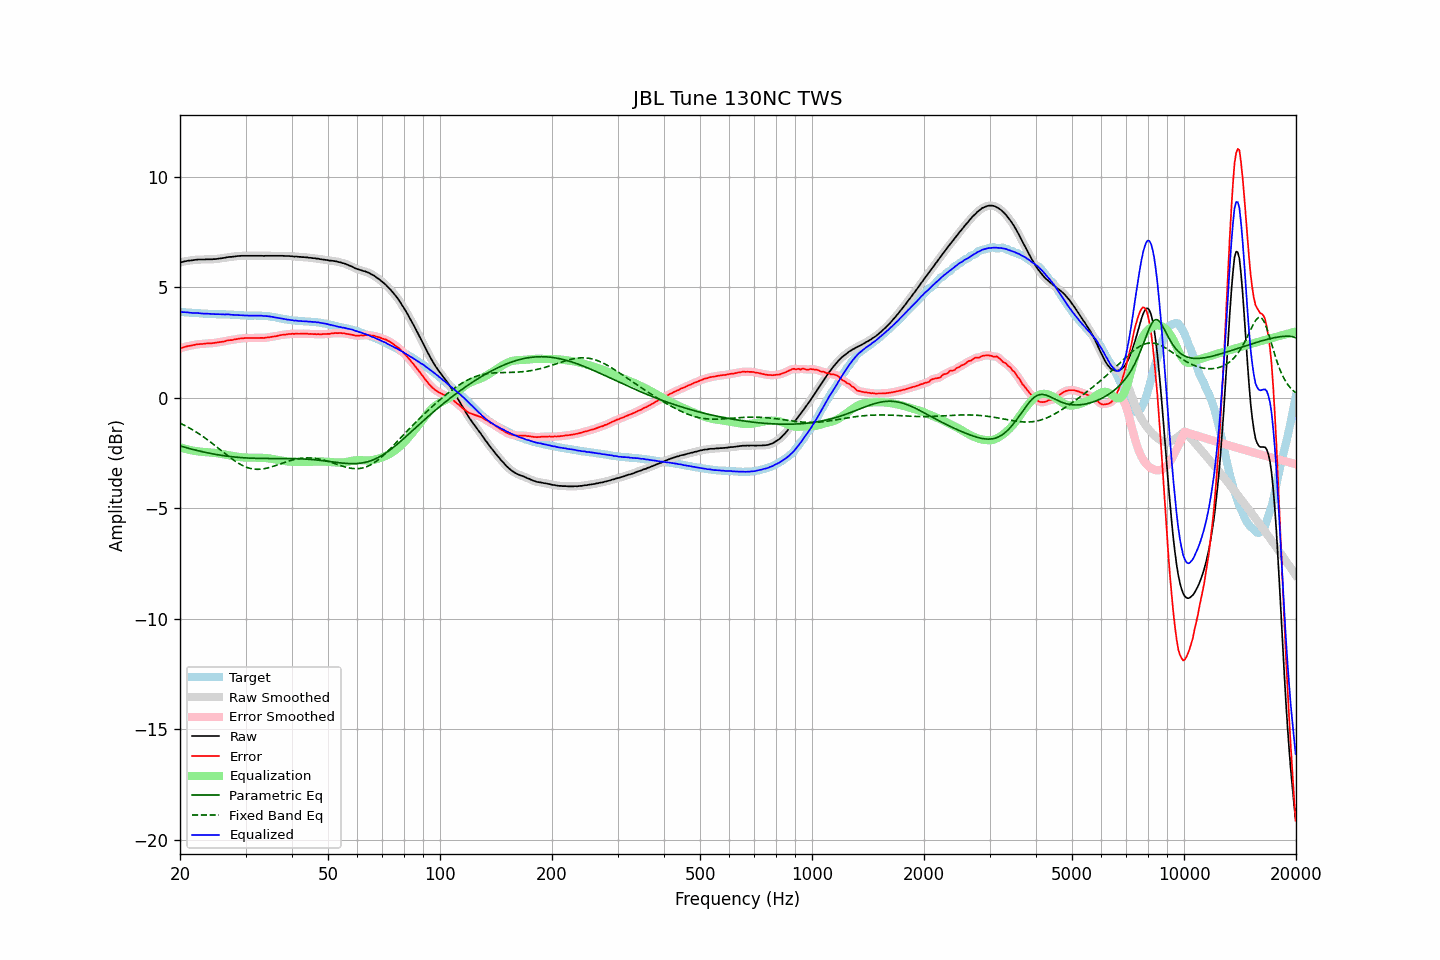

The file beside this chart, header and first rows:
frequency, raw, error, smoothed, error_smoothed, equalization, parametric_eq, fixed_band_eq, equalized_raw, equalized_smoothed, target
20.00, 6.12, 2.23, 6.12, 2.23, -2.23, -2.18, -1.15, 3.89, 3.89, 3.89
20.20, 6.14, 2.25, 6.14, 2.26, -2.26, -2.20, -1.18, 3.88, 3.89, 3.89
20.40, 6.16, 2.28, 6.16, 2.28, -2.28, -2.22, -1.22, 3.88, 3.88, 3.88
20.61, 6.18, 2.30, 6.18, 2.31, -2.30, -2.24, -1.25, 3.88, 3.88, 3.88
20.81, 6.19, 2.33, 6.20, 2.33, -2.32, -2.26, -1.29, 3.87, 3.87, 3.87
21.02, 6.21, 2.35, 6.21, 2.34, -2.34, -2.28, -1.33, 3.87, 3.87, 3.87
21.23, 6.21, 2.36, 6.22, 2.36, -2.36, -2.30, -1.37, 3.85, 3.86, 3.86
21.44, 6.22, 2.37, 6.22, 2.37, -2.37, -2.32, -1.41, 3.85, 3.85, 3.86
21.66, 6.23, 2.39, 6.23, 2.38, -2.39, -2.34, -1.45, 3.84, 3.84, 3.85
21.87, 6.24, 2.40, 6.24, 2.40, -2.40, -2.35, -1.50, 3.84, 3.84, 3.85
22.09, 6.25, 2.42, 6.25, 2.42, -2.41, -2.37, -1.54, 3.84, 3.84, 3.84
22.31, 6.26, 2.43, 6.26, 2.43, -2.42, -2.39, -1.59, 3.84, 3.84, 3.83
22.54, 6.26, 2.43, 6.26, 2.43, -2.43, -2.41, -1.64, 3.83, 3.83, 3.83
22.76, 6.26, 2.44, 6.26, 2.44, -2.44, -2.42, -1.69, 3.82, 3.82, 3.82
22.99, 6.26, 2.44, 6.26, 2.44, -2.45, -2.44, -1.74, 3.82, 3.82, 3.82
23.22, 6.26, 2.45, 6.27, 2.45, -2.45, -2.46, -1.79, 3.81, 3.81, 3.81
23.45, 6.27, 2.46, 6.27, 2.46, -2.46, -2.47, -1.84, 3.82, 3.81, 3.81
23.69, 6.27, 2.46, 6.27, 2.47, -2.46, -2.49, -1.89, 3.81, 3.81, 3.81
23.92, 6.27, 2.47, 6.27, 2.47, -2.47, -2.50, -1.95, 3.81, 3.81, 3.80
24.16, 6.27, 2.47, 6.27, 2.47, -2.47, -2.52, -2.00, 3.80, 3.80, 3.80
24.40, 6.27, 2.47, 6.28, 2.48, -2.48, -2.53, -2.06, 3.79, 3.79, 3.80
24.65, 6.28, 2.48, 6.28, 2.48, -2.49, -2.55, -2.12, 3.80, 3.79, 3.80
24.89, 6.28, 2.50, 6.29, 2.49, -2.50, -2.56, -2.17, 3.79, 3.79, 3.79
25.14, 6.29, 2.51, 6.29, 2.51, -2.50, -2.57, -2.23, 3.79, 3.79, 3.79
25.39, 6.30, 2.52, 6.30, 2.52, -2.51, -2.58, -2.29, 3.79, 3.79, 3.79
25.65, 6.31, 2.53, 6.31, 2.53, -2.53, -2.60, -2.35, 3.79, 3.79, 3.79
25.91, 6.32, 2.54, 6.32, 2.54, -2.54, -2.61, -2.41, 3.78, 3.78, 3.78
26.16, 6.33, 2.55, 6.33, 2.55, -2.55, -2.62, -2.47, 3.78, 3.78, 3.78
26.43, 6.34, 2.56, 6.35, 2.57, -2.57, -2.63, -2.52, 3.78, 3.78, 3.78
26.69, 6.36, 2.59, 6.36, 2.59, -2.58, -2.64, -2.58, 3.78, 3.78, 3.77
26.96, 6.37, 2.60, 6.37, 2.60, -2.59, -2.65, -2.64, 3.78, 3.78, 3.77
27.23, 6.38, 2.61, 6.38, 2.61, -2.61, -2.66, -2.69, 3.78, 3.77, 3.77
27.50, 6.38, 2.61, 6.39, 2.62, -2.62, -2.67, -2.75, 3.76, 3.76, 3.77
27.77, 6.39, 2.63, 6.39, 2.63, -2.63, -2.67, -2.80, 3.76, 3.76, 3.77
28.05, 6.40, 2.65, 6.40, 2.64, -2.65, -2.68, -2.85, 3.76, 3.76, 3.76
28.33, 6.41, 2.66, 6.41, 2.66, -2.66, -2.69, -2.90, 3.76, 3.75, 3.75
28.62, 6.42, 2.67, 6.42, 2.67, -2.67, -2.69, -2.95, 3.75, 3.75, 3.75
28.90, 6.42, 2.68, 6.43, 2.68, -2.68, -2.70, -2.99, 3.74, 3.75, 3.74
29.19, 6.43, 2.69, 6.43, 2.69, -2.69, -2.71, -3.03, 3.74, 3.74, 3.74
29.48, 6.43, 2.69, 6.43, 2.70, -2.70, -2.71, -3.07, 3.74, 3.74, 3.74
29.78, 6.43, 2.71, 6.43, 2.70, -2.70, -2.72, -3.10, 3.73, 3.73, 3.73
30.08, 6.43, 2.71, 6.43, 2.71, -2.71, -2.72, -3.13, 3.73, 3.73, 3.73
30.38, 6.43, 2.71, 6.43, 2.71, -2.71, -2.72, -3.16, 3.72, 3.72, 3.72
30.68, 6.43, 2.71, 6.43, 2.71, -2.71, -2.73, -3.18, 3.72, 3.72, 3.72
30.99, 6.43, 2.71, 6.43, 2.71, -2.71, -2.73, -3.20, 3.72, 3.72, 3.72
31.30, 6.43, 2.71, 6.43, 2.71, -2.71, -2.73, -3.22, 3.72, 3.72, 3.72
31.61, 6.43, 2.71, 6.43, 2.71, -2.71, -2.74, -3.23, 3.72, 3.72, 3.73
31.93, 6.43, 2.71, 6.43, 2.71, -2.71, -2.74, -3.23, 3.72, 3.72, 3.73
32.24, 6.43, 2.71, 6.43, 2.71, -2.71, -2.74, -3.24, 3.72, 3.72, 3.72
32.57, 6.43, 2.71, 6.43, 2.71, -2.71, -2.74, -3.24, 3.72, 3.72, 3.72
32.89, 6.43, 2.71, 6.43, 2.71, -2.71, -2.74, -3.23, 3.72, 3.72, 3.72
33.22, 6.43, 2.72, 6.43, 2.71, -2.71, -2.74, -3.22, 3.72, 3.72, 3.72
33.55, 6.42, 2.71, 6.43, 2.72, -2.72, -2.75, -3.21, 3.70, 3.71, 3.71
33.89, 6.43, 2.72, 6.43, 2.72, -2.72, -2.75, -3.20, 3.71, 3.71, 3.71
34.23, 6.43, 2.73, 6.43, 2.73, -2.73, -2.75, -3.18, 3.70, 3.70, 3.70
34.57, 6.43, 2.74, 6.43, 2.74, -2.74, -2.75, -3.17, 3.69, 3.69, 3.70
34.92, 6.43, 2.75, 6.43, 2.75, -2.75, -2.75, -3.15, 3.68, 3.68, 3.68
35.27, 6.43, 2.76, 6.43, 2.76, -2.76, -2.75, -3.12, 3.67, 3.67, 3.67
35.62, 6.43, 2.78, 6.43, 2.77, -2.77, -2.75, -3.10, 3.66, 3.66, 3.66
35.97, 6.43, 2.78, 6.43, 2.78, -2.79, -2.75, -3.08, 3.65, 3.65, 3.65
... 635 more rows
